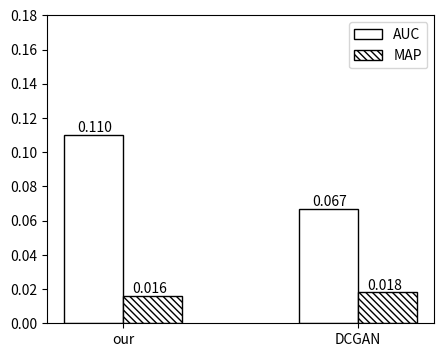

Source code (Python): (Note: this script raises an exception after producing the figure.)
import numpy as np
import matplotlib.pyplot as plt
import matplotlib as mpl



plt.figure(figsize=(5,4))
# 柱高信息
Y = [0.11, 0.0670]
Y1 = [0.016, 0.018]
X = np.arange(2)



bar_width = 0.25
tick_label = ['our', 'DCGAN']

# 显示每个柱的具体高度
for x, y in zip(X, Y):
    plt.text(x+0.005, y, '%.3f' % y, ha='center', va='bottom')

for x, y1 in zip(X, Y1):
    plt.text(x+0.24, y1, '%.3f' % y1, ha='center', va='bottom')

# 绘制柱状图
plt.bar(X, Y, bar_width, align="center", color="w", edgecolor="k", label="AUC")
plt.bar(X+bar_width, Y1, bar_width, align="center", edgecolor="k", color="w", hatch="\\\\\\\\\\", label="MAP")

plt.xticks(X+bar_width/2, tick_label)
plt.yticks(np.arange(0, 0.2, 0.02))
# 显示图例
plt.legend()


savepath = 'experiments/BerCuver/hist.jpg'
plt.savefig(savepath)
